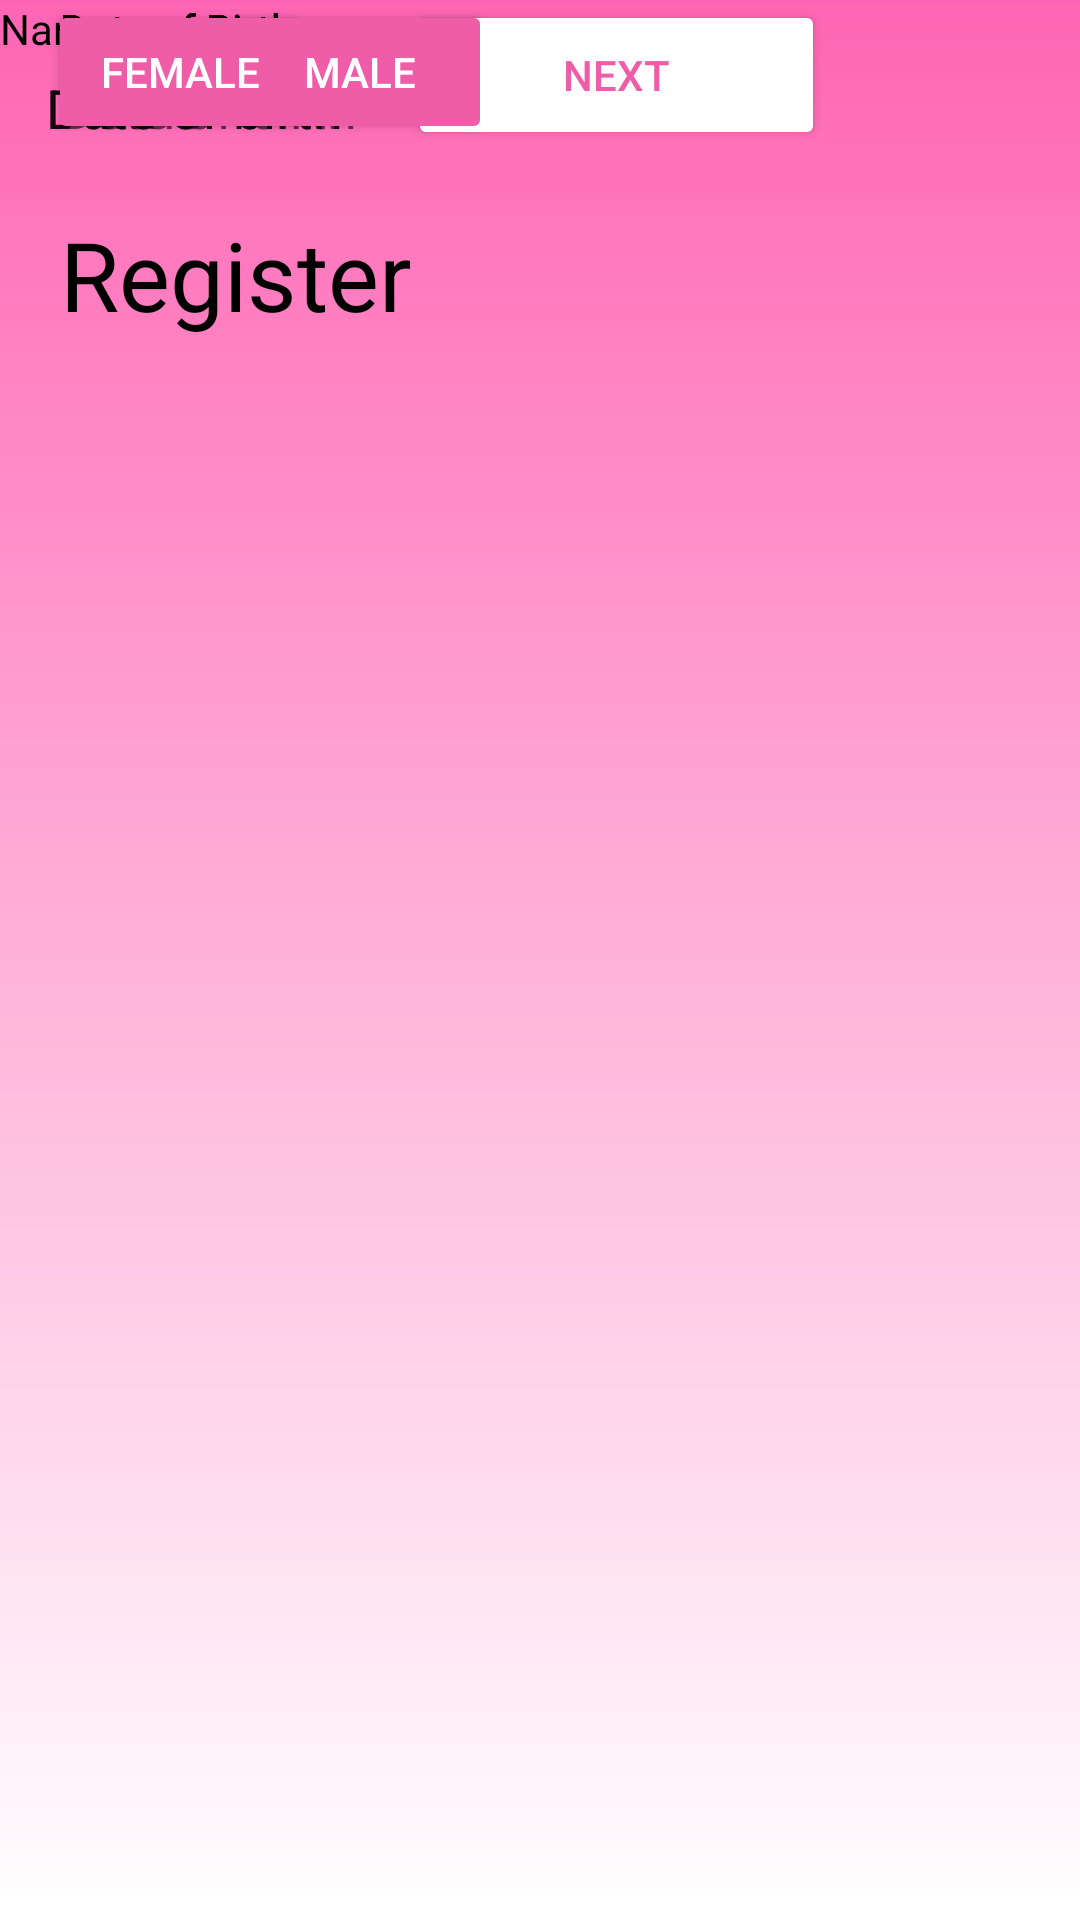

Produce the Android XML layout that renders to this screen, including the resource entries it uses.
<!-- AndroidManifest.xml: application theme Theme.Skintusiast -->
<!-- res/layout/activity_edit_profile.xml -->
<?xml version="1.0" encoding="utf-8"?>
<androidx.constraintlayout.widget.ConstraintLayout xmlns:android="http://schemas.android.com/apk/res/android"
    xmlns:app="http://schemas.android.com/apk/res-auto"
    xmlns:tools="http://schemas.android.com/tools"
    android:layout_width="match_parent"
    android:layout_height="match_parent"
    android:background="@drawable/bg_style"
    tools:context=".edit_profile_Activity">

    <Button
        android:id="@+id/btnnext3"
        android:layout_width="139dp"
        android:layout_height="50dp"
        android:layout_marginStart="136dp"
        android:layout_marginEnd="136dp"
        android:backgroundTint="#FFFFFF"
        android:text="Next"
        android:textColor="#EF5DA8"
        app:layout_constraintEnd_toEndOf="parent"
        app:layout_constraintHorizontal_bias="0.0"
        app:layout_constraintStart_toStartOf="parent"
        app:strokeColor="#EF5DA8"
        app:strokeWidth="1dp"
        tools:cornerRadius="20dp"
        tools:layout_editor_absoluteY="665dp" />

    <Button
        android:id="@+id/button84"
        android:layout_width="wrap_content"
        android:layout_height="wrap_content"
        android:layout_marginStart="10dp"
        android:layout_marginEnd="196dp"
        android:backgroundTint="#EF5DA8"
        android:text="Male"
        android:textColor="#FFFFFF"
        app:layout_constraintEnd_toEndOf="parent"
        app:layout_constraintHorizontal_bias="0.0"
        app:layout_constraintStart_toEndOf="@+id/button6"
        app:strokeColor="#EF5DA8"
        app:strokeWidth="1dp"
        tools:layout_editor_absoluteY="589dp" />

    <Button
        android:id="@+id/button83"
        android:layout_width="wrap_content"
        android:layout_height="wrap_content"
        android:layout_marginStart="16dp"
        android:backgroundTint="#EF5DA8"
        android:text="Female"
        android:textColor="#FFFFFF"
        app:layout_constraintStart_toStartOf="parent"
        app:strokeColor="#EF5DA8"
        app:strokeWidth="1dp"
        tools:layout_editor_absoluteY="589dp" />

    <EditText
        android:id="@+id/textView150"
        android:layout_width="340dp"
        android:layout_height="48dp"
        android:layout_marginStart="20dp"
        android:layout_marginEnd="280dp"
        android:background="@null"
        android:gravity="bottom"
        android:hint="Date of birth"
        android:inputType="date"
        android:textColor="#000000"
        app:layout_constraintEnd_toEndOf="parent"
        app:layout_constraintHorizontal_bias="0.017"
        app:layout_constraintStart_toStartOf="parent"
        tools:layout_editor_absoluteY="244dp" />

    <EditText
        android:id="@+id/textView152"
        android:layout_width="340dp"
        android:layout_height="48dp"
        android:layout_marginStart="20dp"
        android:layout_marginEnd="280dp"
        android:background="@null"
        android:gravity="bottom"
        android:hint="Date of birth"
        android:inputType="date"
        android:textColor="#000000"
        app:layout_constraintEnd_toEndOf="parent"
        app:layout_constraintHorizontal_bias="0.0"
        app:layout_constraintStart_toStartOf="parent"
        tools:layout_editor_absoluteY="339dp" />

    <EditText
        android:id="@+id/textView154"
        android:layout_width="340dp"
        android:layout_height="48dp"
        android:layout_marginStart="20dp"
        android:layout_marginEnd="280dp"
        android:background="@null"
        android:gravity="bottom"
        android:hint="Date of birth"
        android:inputType="date"
        android:textColor="#000000"
        app:layout_constraintEnd_toEndOf="parent"
        app:layout_constraintHorizontal_bias="0.017"
        app:layout_constraintStart_toStartOf="parent"
        tools:layout_editor_absoluteY="418dp" />

    <EditText
        android:id="@+id/textView156"
        android:layout_width="340dp"
        android:layout_height="48dp"
        android:layout_marginStart="20dp"
        android:layout_marginEnd="280dp"
        android:background="@null"
        android:gravity="bottom"
        android:hint="Date of birth"
        android:inputType="date"
        android:textColor="#000000"
        app:layout_constraintEnd_toEndOf="parent"
        app:layout_constraintHorizontal_bias="0.017"
        app:layout_constraintStart_toStartOf="parent"
        tools:layout_editor_absoluteY="497dp" />

    <TextView
        android:id="@+id/textView149"
        android:layout_width="wrap_content"
        android:layout_height="wrap_content"
        android:layout_marginStart="20dp"
        android:layout_marginEnd="280dp"
        android:text="Date of Birth"
        android:textColor="#000000"
        app:layout_constraintEnd_toEndOf="parent"
        app:layout_constraintHorizontal_bias="0.0"
        app:layout_constraintStart_toStartOf="parent"
        tools:layout_editor_absoluteY="225dp" />

    <TextView
        android:id="@+id/textView151"
        android:layout_width="wrap_content"
        android:layout_height="wrap_content"
        android:layout_marginStart="20dp"
        android:layout_marginEnd="280dp"
        android:text="Date of Birth"
        android:textColor="#000000"
        app:layout_constraintEnd_toEndOf="parent"
        app:layout_constraintHorizontal_bias="0.0"
        app:layout_constraintStart_toStartOf="parent"
        tools:layout_editor_absoluteY="320dp" />

    <TextView
        android:id="@+id/textView153"
        android:layout_width="wrap_content"
        android:layout_height="wrap_content"
        android:layout_marginStart="20dp"
        android:layout_marginEnd="280dp"
        android:text="Date of Birth"
        android:textColor="#000000"
        app:layout_constraintEnd_toEndOf="parent"
        app:layout_constraintHorizontal_bias="0.0"
        app:layout_constraintStart_toStartOf="parent"
        tools:layout_editor_absoluteY="399dp" />

    <TextView
        android:id="@+id/textView155"
        android:layout_width="wrap_content"
        android:layout_height="wrap_content"
        android:layout_marginStart="20dp"
        android:layout_marginEnd="280dp"
        android:text="Date of Birth"
        android:textColor="#000000"
        app:layout_constraintEnd_toEndOf="parent"
        app:layout_constraintHorizontal_bias="0.0"
        app:layout_constraintStart_toStartOf="parent"
        tools:layout_editor_absoluteY="478dp" />

    <TextView
        android:id="@+id/textView157"
        android:layout_width="wrap_content"
        android:layout_height="wrap_content"
        android:layout_marginStart="20dp"
        android:layout_marginEnd="280dp"
        android:text="Date of Birth"
        android:textColor="#000000"
        app:layout_constraintEnd_toEndOf="parent"
        app:layout_constraintHorizontal_bias="0.0"
        app:layout_constraintStart_toStartOf="parent"
        tools:layout_editor_absoluteY="554dp" />

    <EditText
        android:id="@+id/textView148"
        android:layout_width="340dp"
        android:layout_height="48dp"
        android:layout_marginStart="20dp"
        android:layout_marginEnd="321dp"
        android:background="@null"
        android:gravity="bottom"
        android:hint="Name"
        android:inputType="text"
        android:textColor="#000000"
        app:layout_constraintEnd_toEndOf="parent"
        app:layout_constraintHorizontal_bias="0.0"
        app:layout_constraintStart_toStartOf="parent"
        tools:layout_editor_absoluteY="163dp" />

    <TextView
        android:id="@+id/textView147"
        android:layout_width="wrap_content"
        android:layout_height="wrap_content"
        android:text="Name"
        android:textColor="#000000"
        tools:layout_editor_absoluteX="20dp"
        tools:layout_editor_absoluteY="144dp" />

    <TextView
        android:id="@+id/textView146"
        android:layout_width="wrap_content"
        android:layout_height="wrap_content"
        android:layout_marginStart="20dp"
        android:layout_marginTop="70dp"
        android:layout_marginEnd="306dp"
        android:layout_marginBottom="20dp"
        android:text="Register"
        android:textColor="#000000"
        android:textSize="32dp"
        app:layout_constraintBottom_toTopOf="@+id/textView13"
        app:layout_constraintEnd_toEndOf="parent"
        app:layout_constraintHorizontal_bias="0.0"
        app:layout_constraintStart_toStartOf="parent"
        app:layout_constraintTop_toTopOf="parent" />
</androidx.constraintlayout.widget.ConstraintLayout>
<!-- resources referenced by this layout -->
<resources>
  <!-- drawable bg_style (drawable) -->
  <?xml version="1.0" encoding="utf-8"?>
  <shape xmlns:android="http://schemas.android.com/apk/res/android">
      <gradient
          android:startColor="#FF65B4"
          android:endColor="#FFFF"
          android:angle="270"
          />
  
  </shape>
  <style name="Theme.Skintusiast" parent="Theme.MaterialComponents.DayNight.DarkActionBar">
          
          <item name="colorPrimary">@color/purple_500</item>
          <item name="colorPrimaryVariant">@color/purple_700</item>
          <item name="colorOnPrimary">@color/white</item>
          
          <item name="colorSecondary">@color/teal_200</item>
          <item name="colorSecondaryVariant">@color/teal_700</item>
          <item name="colorOnSecondary">@color/black</item>
          
          <item name="android:statusBarColor">?attr/colorPrimaryVariant</item>
          
      </style>
  <!-- not gathered from this repository: default colours our renderer supplied (Android Studio template values) -->
  <color name="purple_500">#FF6200EE</color>
  <color name="purple_700">#FF3700B3</color>
  <color name="teal_200">#FF03DAC5</color>
  <color name="teal_700">#FF018786</color>
  <color name="black">#FF000000</color>
  <color name="white">#FFFFFFFF</color>
</resources>
